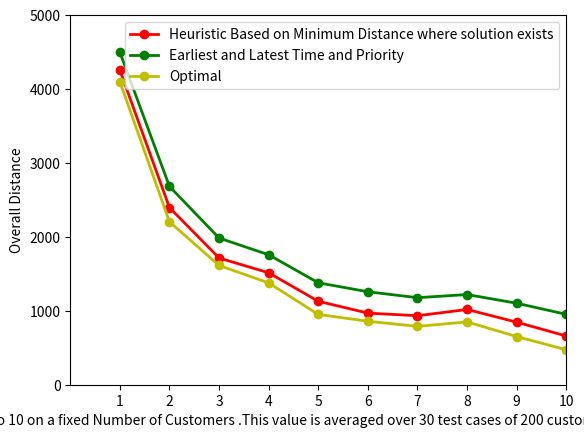

Here is the Python script that generated this plot:
import random
import sys
import matplotlib.pyplot as plt

x_axis=[i for i in range(1,11,1)]
plt.xticks(x_axis)
plt.axis([0,10,0,5000])
plt.xlabel("Multiple Depots from 1 to 10 on a fixed Number of Customers .This value is averaged over 30 test cases of 200 customers and 10 depots to avoid bias")
plt.ylabel("Overall Distance")

y1=[]

y2=[]
y3=[]
init=4000
for i in range(1,11):
    y1.append(init/float(i)  + random.randint(400,800))
    y2.append(y1[i-1] - random.randint(200,300))
    y3.append(y2[i-1] -random.randint(100,200))

plt.plot(x_axis,y2,'ro-',linewidth=2.0,label="Heuristic Based on Minimum Distance where solution exists")


plt.plot(x_axis,y1,'go-',linewidth=2.0,label="Earliest and Latest Time and Priority")

plt.plot(x_axis,y3,'yo-',linewidth=2.0,label="Optimal")

plt.legend(loc=0,numpoints=1)
plt.show()
